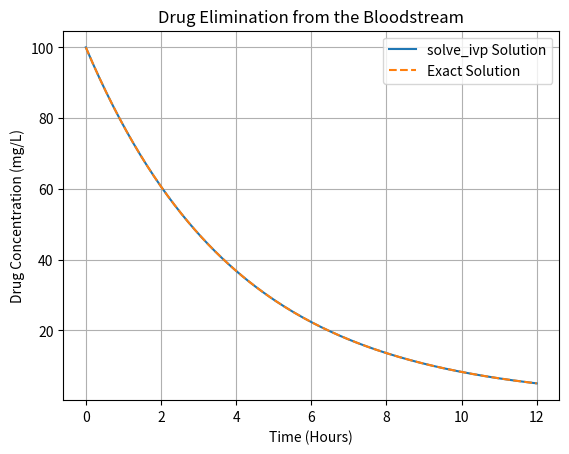

The script that saved this image:
import numpy as np
from scipy.integrate import solve_ivp
import matplotlib.pyplot as plt

# Drug Concentration in Bloodstream

initial_concentration = 100.0  # mg/L
elimination_rate = 0.25        # per hour

def drug_decay(t, C):
    return [-elimination_rate * C[0]]

time_points = np.linspace(0, 12, 200)

solution = solve_ivp(
    drug_decay,
    (0, 12),
    [initial_concentration],
    t_eval=time_points,
    rtol=1e-9,
    atol=1e-11
)

# Exact solution
exact_solution = (
    initial_concentration *
    np.exp(-elimination_rate * solution.t)
)

print("Solver Success:", solution.success)

print(
    f"Drug Concentration After 12 Hours: "
    f"{solution.y[0, -1]:.2f} mg/L"
)

print(
    f"Maximum Error: "
    f"{np.max(np.abs(solution.y[0] - exact_solution)):.6e}"
)

plt.plot(
    solution.t,
    solution.y[0],
    label="solve_ivp Solution"
)

plt.plot(
    solution.t,
    exact_solution,
    linestyle="--",
    label="Exact Solution"
)

plt.xlabel("Time (Hours)")
plt.ylabel("Drug Concentration (mg/L)")
plt.title("Drug Elimination from the Bloodstream")

plt.legend()
plt.grid(True)

plt.show()
